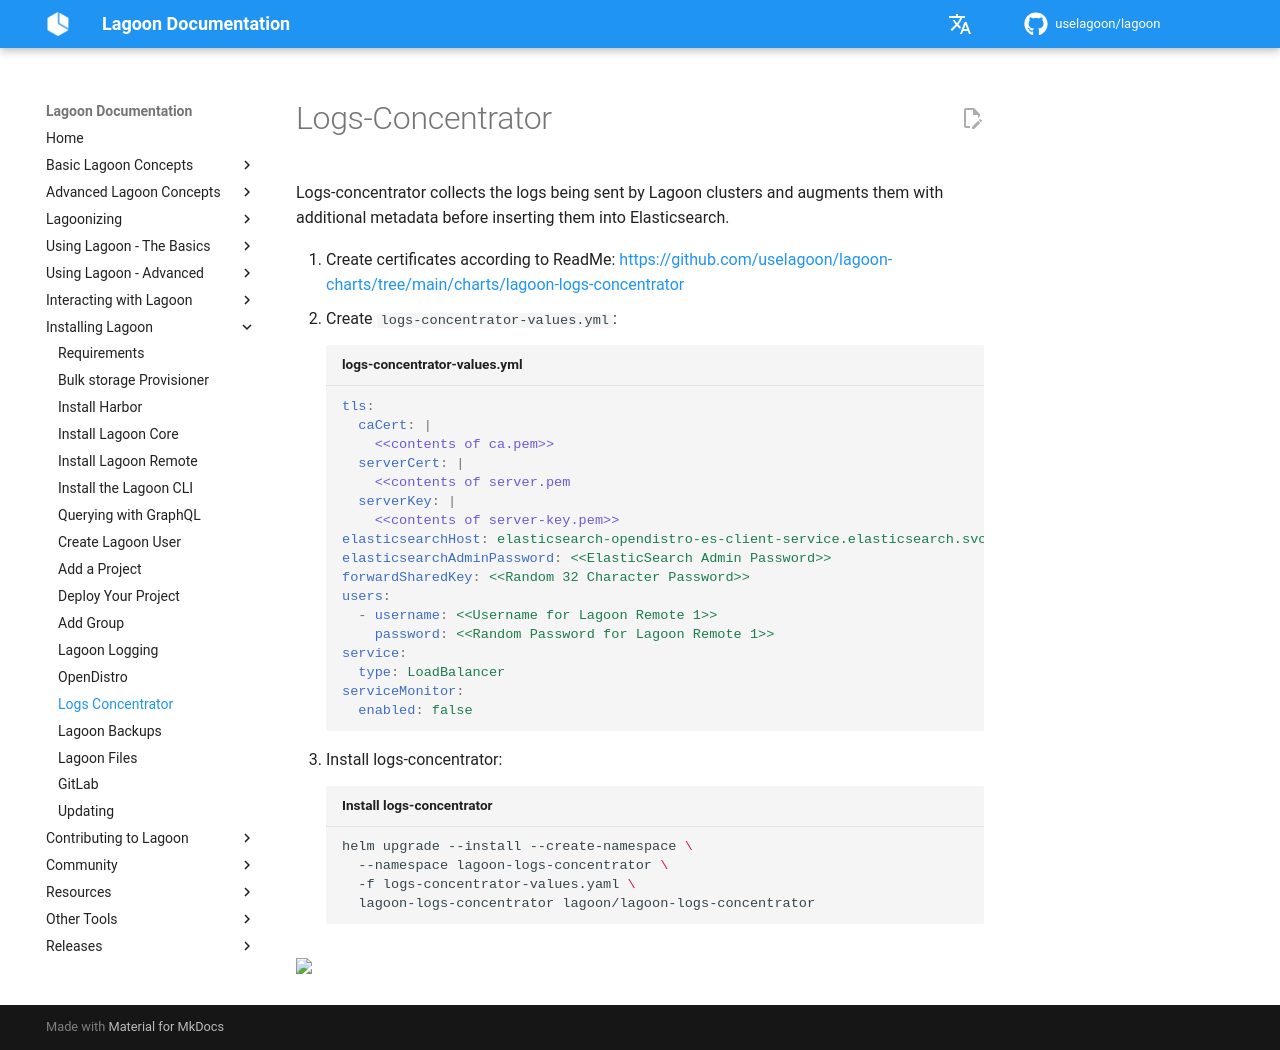

repository: uselagoon/lagoon · page: installing-lagoon/logs-concentrator/index.html · generator: mkdocs

# Logs-Concentrator

Logs-concentrator collects the logs being sent by Lagoon clusters and augments them with additional metadata before inserting them into Elasticsearch.

1. Create certificates according to ReadMe: [https://github.com/uselagoon/lagoon-charts/tree/main/charts/lagoon-logs-concentrator](https://github.com/uselagoon/lagoon-charts/tree/main/charts/lagoon-logs-concentrator)
2. Create `logs-concentrator-values.yml`:

    ```yaml title="logs-concentrator-values.yml"
    tls:
      caCert: |
        <<contents of ca.pem>>
      serverCert: |
        <<contents of server.pem
      serverKey: |
        <<contents of server-key.pem>>
    elasticsearchHost: elasticsearch-opendistro-es-client-service.elasticsearch.svc.cluster.local
    elasticsearchAdminPassword: <<ElasticSearch Admin Password>>
    forwardSharedKey: <<Random 32 Character Password>>
    users:
      - username: <<Username for Lagoon Remote 1>>
        password: <<Random Password for Lagoon Remote 1>>
    service:
      type: LoadBalancer
    serviceMonitor:
      enabled: false
    ```

3.  Install logs-concentrator:

    ```bash title="Install logs-concentrator"
    helm upgrade --install --create-namespace \
      --namespace lagoon-logs-concentrator \
      -f logs-concentrator-values.yaml \
      lagoon-logs-concentrator lagoon/lagoon-logs-concentrator
    ```
